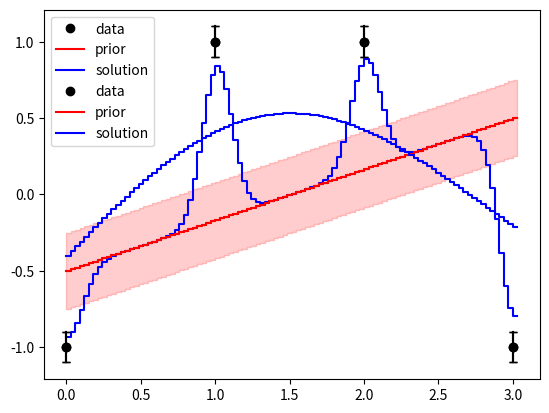

Recreate this plot in Python.
import matplotlib.pyplot as plt
import numpy as np

"""
tester for linear inversion with smoothing
"""


def smoothinv(xi, di, si,
              xmodel, modelprior, sigmamodel,
              correlation_length=0.1):
    m = len(xmodel)
    n = len(xi)
    assert len(modelprior) == len(sigmamodel) == m

    G = np.zeros((n, m), float)
    for i in range(n):
        j = np.argmin(abs(xmodel - xi[i]))
        G[i, j] = 1.0

    Cd = np.diag(si ** 2.0)
    if False:
        Cm = np.diag(sigmamodel ** 2.0)
    elif False:
        Cm = sigmamodel[:, np.newaxis] * sigmamodel * np.exp(
            -np.abs((xmodel[:, np.newaxis] - xmodel) / correlation_length))
    else:
        Cm = sigmamodel[:, np.newaxis] * sigmamodel * np.exp(-0.5 * ((xmodel[:, np.newaxis] - xmodel) / correlation_length) ** 2.)

    CmGT = np.dot(Cm, G.T)
    Sinv = np.linalg.inv(Cd + np.dot(G, CmGT))

    model = modelprior + np.dot(CmGT, np.dot(Sinv, (di - np.dot(G, modelprior))))

    plt.plot(xi, di, 'ko', label="data")
    for i in range(n):
        plt.plot([xi[i],xi[i]], [di[i]-si[i], di[i]+si[i]], "k_-")

    xmodel_ = np.hstack((xmodel[0], np.repeat(xmodel[1:], 2), xmodel[-1] + xmodel[1] - xmodel[0]))

    plt.plot(xmodel_, np.repeat(modelprior, 2), 'r-', label="prior")
    plt.fill_between(xmodel_,
                     np.repeat(modelprior - sigmamodel, 2),
                     np.repeat(modelprior + sigmamodel, 2),
                     color='r', alpha=0.1)
    plt.plot(xmodel_, np.repeat(model, 2), 'b-', label="solution")
    return model


if __name__ == '__main__':
    xi = np.array([0., 1., 2., 3.])
    di = np.array([-1., 1., 1., -1.])
    si = np.array([0.1, 0.1, 0.1, 0.1])
    m = 100
    xmodel = np.linspace(xi[0], xi[-1], m)
    modelprior = np.linspace(-0.5, 0.5, m)
    sigmamodel = 0.25 * np.ones(m)

    correlation_length = 0.1
    smoothinv(xi, di, si, xmodel, modelprior, sigmamodel, correlation_length)

    correlation_length = 2.0
    smoothinv(xi, di, si, xmodel, modelprior, sigmamodel, correlation_length)
    # modelprior = smoothinv(xi, di, si, xmodel, modelprior, sigmamodel, correlation_length)
    # modelprior = smoothinv(xi, di, si, xmodel, modelprior, sigmamodel, correlation_length)
    # modelprior = smoothinv(xi, di, si, xmodel, modelprior, sigmamodel, correlation_length)
    # modelprior = smoothinv(xi, di, si, xmodel, modelprior, sigmamodel, correlation_length)
    # modelprior = smoothinv(xi, di, si, xmodel, modelprior, sigmamodel, correlation_length)


    # sigmamodel /= 2.
    # smoothinv(xi, di, si, xmodel, modelprior, sigmamodel, correlation_length)

    plt.legend()
    plt.show()